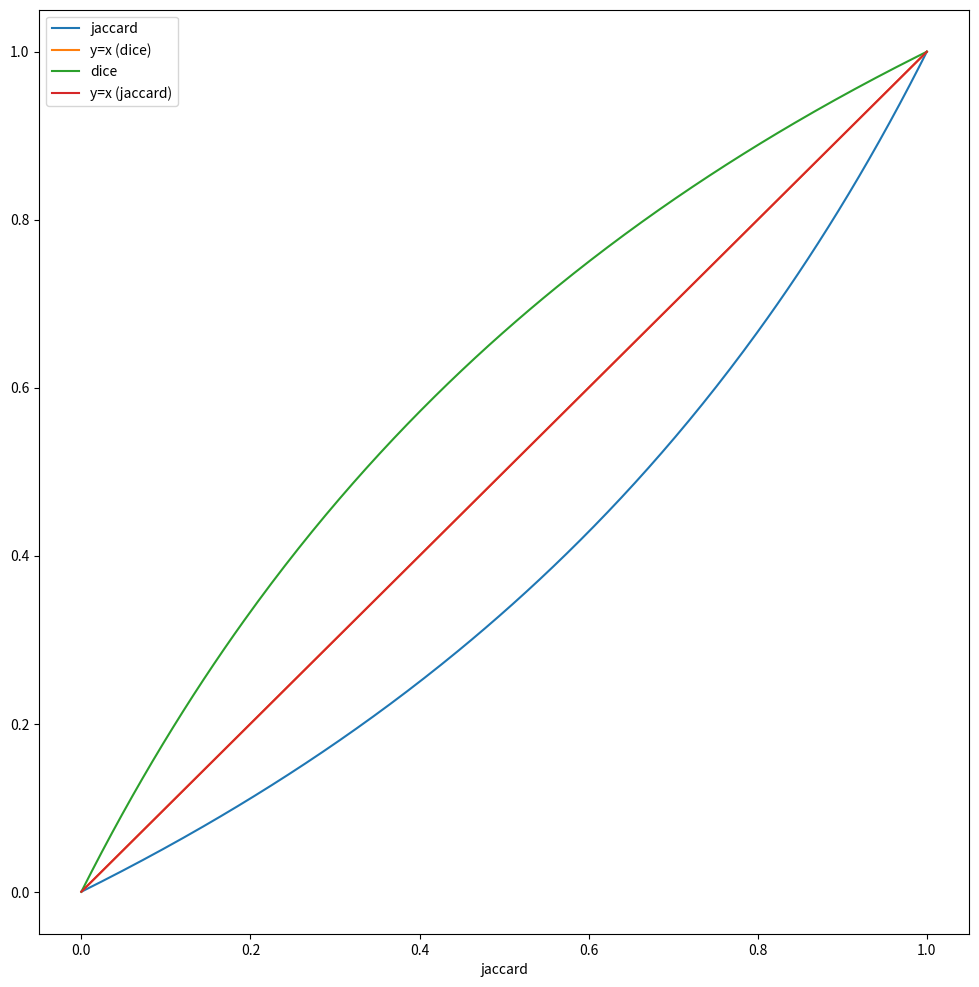

Write Python code to recreate this figure.
import numpy as np
import matplotlib.pyplot as plt

x = np.linspace(0, 1, 250)

jaccard = x / (2 - x)

%matplotlib inline
plt.rcParams['figure.figsize'] = (12, 12)
plt.plot(x, jaccard, label='jaccard')
plt.plot(x, x, label='y=x (dice)')
plt.xlabel('dice')
plt.legend(loc='upper left')
plt.show()

dice = 2 * x / (x + 1)
plt.plot(x, dice, label='dice')
plt.plot(x, x, label='y=x (jaccard)')
plt.xlabel('jaccard')
plt.legend(loc='upper left')
plt.show()